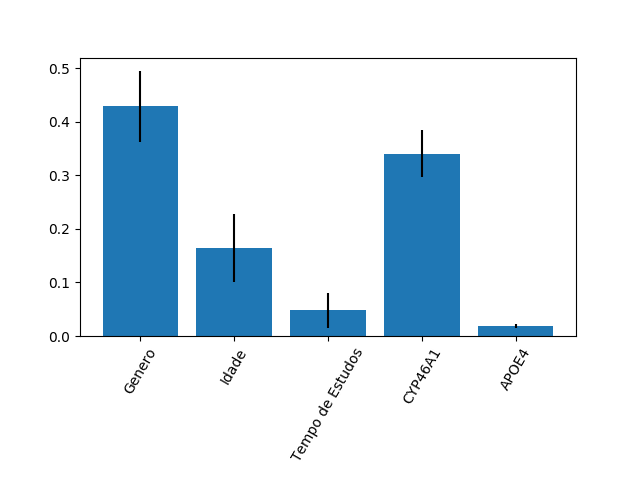

The file beside this chart, header and first rows:
0.4288160652157032, 0.16414030147188446, 0.04768030738538221, 0.34081580993374444, 0.018547515993285725
0.06641, 0.06391, 0.03351, 0.0437, 0.003492
